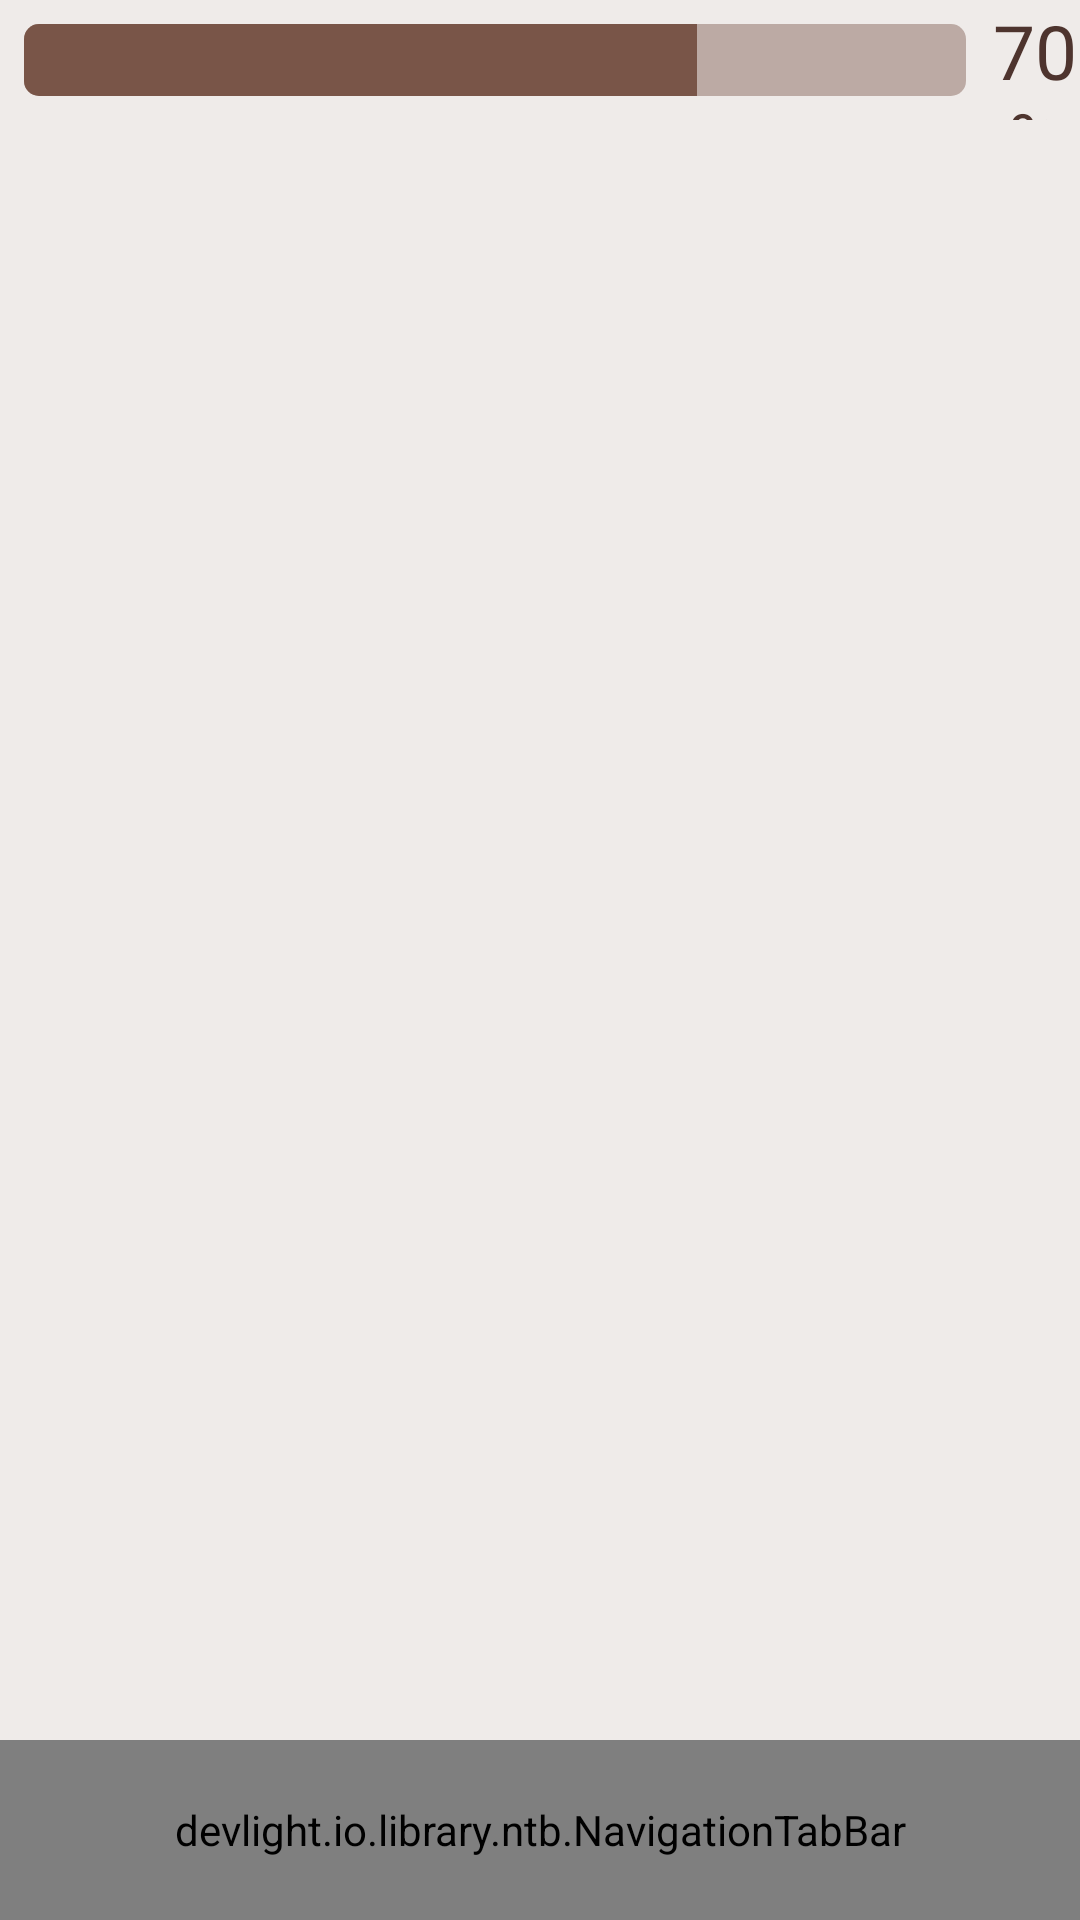

Reconstruct the res/layout file that produces this screen, plus the resources it refers to.
<!-- AndroidManifest.xml: application theme AppTheme -->
<!-- res/layout/activity_horizontal_ntb.xml -->
<?xml version="1.0" encoding="utf-8"?>
<LinearLayout
    xmlns:android="http://schemas.android.com/apk/res/android"
    xmlns:app="http://schemas.android.com/apk/res-auto"
    android:layout_width="match_parent"
    android:layout_height="match_parent"
    xmlns:tools="http://schemas.android.com/tools"
    android:background="#EFEBE9"
    android:orientation="vertical">

    <RelativeLayout
        android:layout_width="match_parent"
        android:layout_height="40dp">

        <ProgressBar
            android:id="@+id/progressBar"
            style="@android:style/Widget.ProgressBar.Horizontal"
            android:layout_width="330dp"
            android:layout_height="match_parent"
            android:layout_alignParentLeft="true"
            android:layout_alignParentStart="true"
            android:layout_alignParentTop="true"
            android:max="168"
            android:maxHeight="50dip"
            android:minHeight="50dip"
            android:padding="8dp"
            android:progress="120"
            android:progressBackgroundTint="@color/dasolbarbackground"
            android:progressTint="@color/colorAccent" />

        <ImageView
            android:id="@+id/imageView2"
            android:layout_width="30dp"
            android:layout_height="match_parent"
            android:layout_alignEnd="@+id/progressBar"
            android:layout_alignParentTop="true"
            android:layout_alignRight="@+id/progressBar"
            android:layout_marginEnd="85dp"
            android:layout_marginRight="85dp"
            app:srcCompat="@drawable/blackrunningman" />

        <TextView
            android:id="@+id/percentview"
            android:layout_width="wrap_content"
            android:layout_height="match_parent"
            android:layout_alignParentEnd="true"
            android:layout_alignParentRight="true"
            android:layout_alignParentTop="true"
            android:layout_toEndOf="@+id/progressBar"
            android:layout_toRightOf="@+id/progressBar"
            android:text="70%"
            android:textAlignment="center"
            android:textColor="#4e342e"
            android:textSize="25sp" />
    </RelativeLayout>

    <android.support.v4.view.ViewPager
        android:id="@+id/vp_horizontal_ntb"
        android:layout_width="match_parent"
        android:layout_height="0dp"
        android:layout_weight="1"
        />

    <devlight.io.library.ntb.NavigationTabBar
        android:id="@+id/ntb_horizontal"
        android:layout_width="match_parent"
        android:layout_height="60dp"
        app:ntb_badge_gravity="top"
        app:ntb_badge_position="right"
        app:ntb_badged="true"

        app:ntb_bg_color="#cdcdcd"
        app:ntb_scaled="true"
        app:ntb_swiped="true"
        app:ntb_tinted="true"
        app:ntb_title_mode="all"
        app:ntb_titled="true" />

</LinearLayout>
<!-- resources referenced by this layout -->
<resources>
  <color name="colorAccent">#795548</color>
  <color name="dasolbarbackground">#BCAAA4</color>
  <style name="AppTheme" parent="Theme.AppCompat.Light.NoActionBar" />
</resources>
